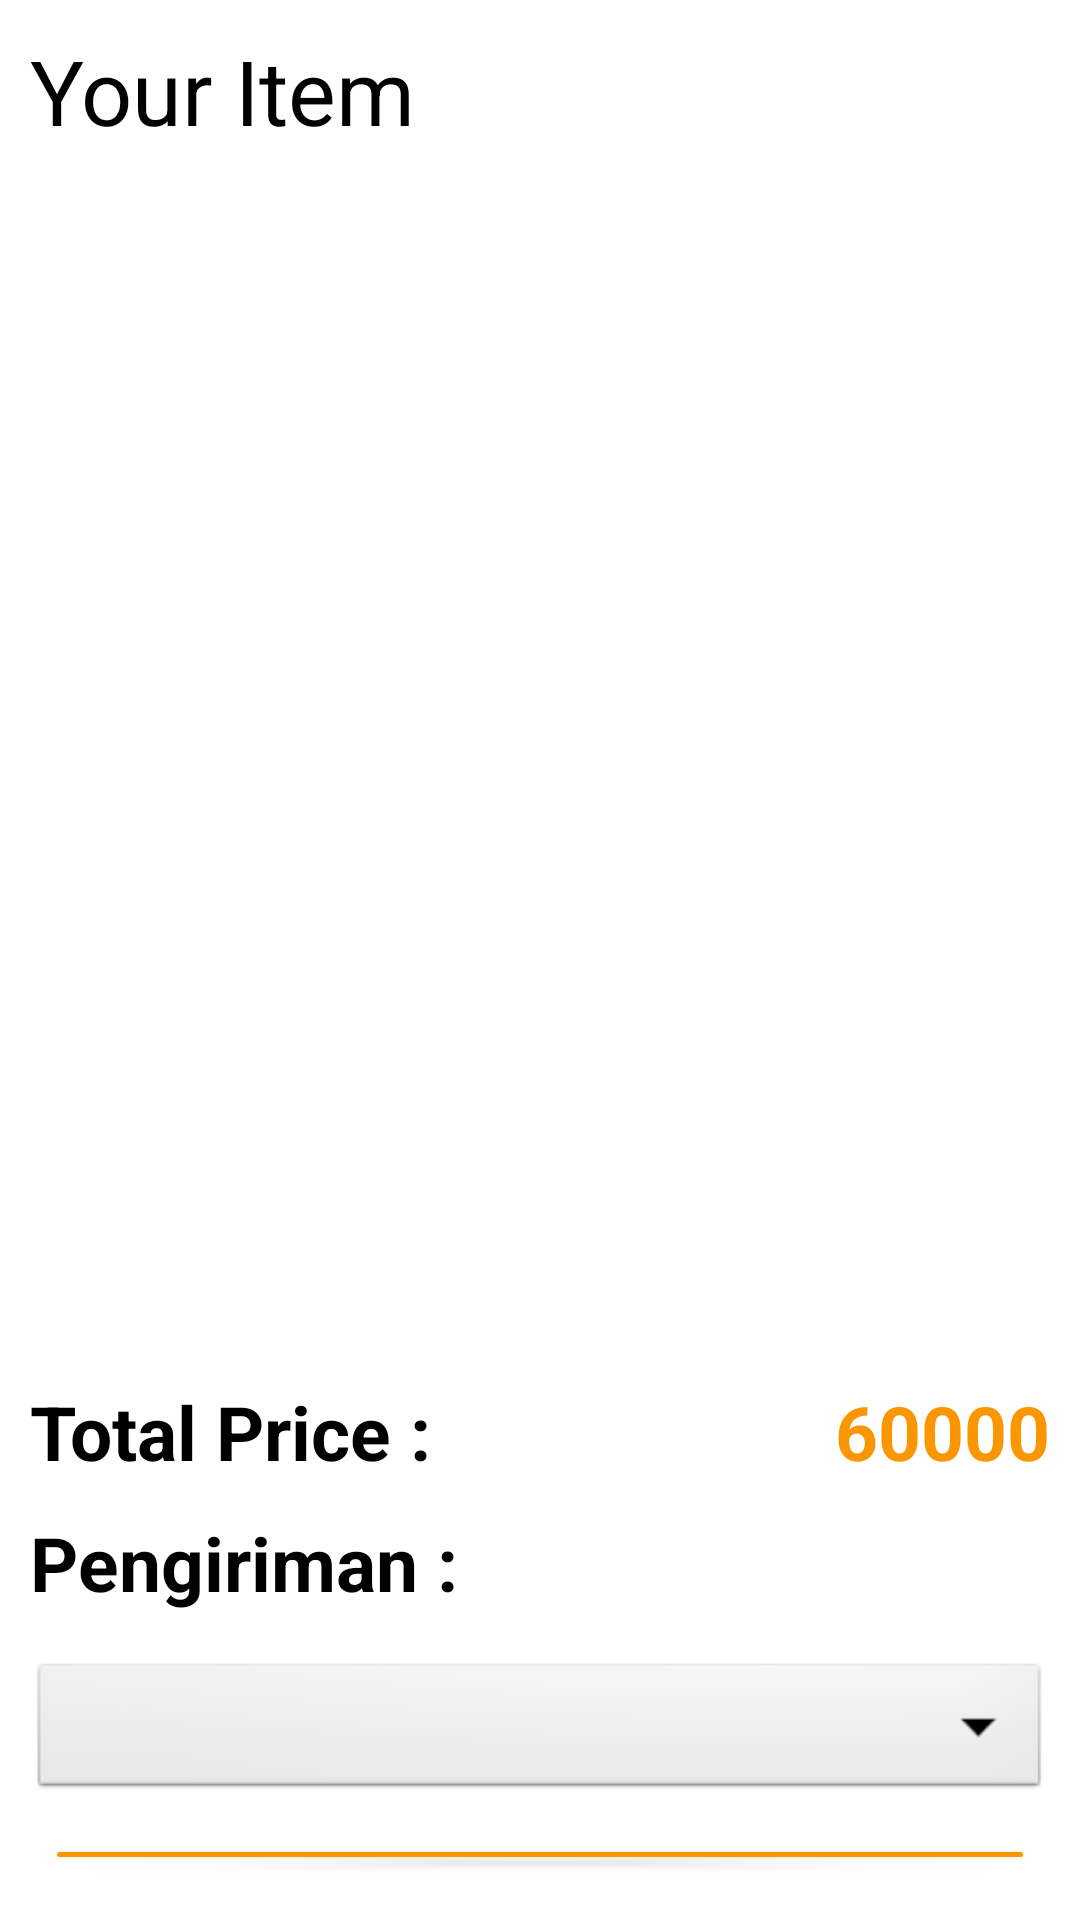

Produce the Android XML layout that renders to this screen, including the resource entries it uses.
<!-- AndroidManifest.xml: application theme Theme.Clothesinc -->
<!-- res/layout/activity_cart.xml -->
<?xml version="1.0" encoding="utf-8"?>
<RelativeLayout xmlns:android="http://schemas.android.com/apk/res/android"
    xmlns:tools="http://schemas.android.com/tools"
    android:layout_width="match_parent"
    android:layout_height="match_parent"
    android:padding="10dp"
    tools:context=".Cart">

    <TextView
        android:id="@+id/yourItemText"
        android:layout_width="wrap_content"
        android:layout_height="wrap_content"
        android:textSize="30dp"
        android:textColor="@color/black"
        android:text="Your Item"/>

    <androidx.recyclerview.widget.RecyclerView
        android:id="@+id/cartRecycler"
        android:layout_width="match_parent"
        android:layout_height="400dp"
        android:layout_alignParentRight="true"
        android:layout_alignParentLeft="true"
        android:layout_below="@+id/yourItemText"
        />

    <TextView
        android:id="@+id/totalPriceText"
        android:layout_width="wrap_content"
        android:layout_height="wrap_content"
        android:text="Total Price :"
        android:layout_below="@id/cartRecycler"
        android:layout_marginTop="10dp"
        android:layout_alignParentLeft="true"
        android:textSize="25dp"
        android:textStyle="bold"
        android:textColor="@color/black"

        />

    <TextView
        android:id="@+id/totalPrice"
        android:layout_width="wrap_content"
        android:layout_height="wrap_content"
        android:text="60000"
        android:layout_alignRight="@id/totalPriceText"
        android:layout_alignParentRight="true"
        android:layout_below="@id/cartRecycler"
        android:layout_marginTop="10dp"
        android:textSize="25dp"
        android:textColor="#FA9602"
        android:textStyle="bold"

        />

    <TextView
        android:id="@+id/pengiriman"
        android:layout_width="wrap_content"
        android:layout_height="wrap_content"
        android:text="Pengiriman :"
        android:textSize="25dp"
        android:textColor="@color/black"
        android:textStyle="bold"
        android:layout_below="@id/totalPriceText"
        android:layout_marginVertical="10dp"

        />

    <Spinner
        android:id="@+id/spinnerPengiriman"
        android:layout_width="match_parent"
        android:layout_height="wrap_content"
        android:spinnerMode="dropdown"
        android:background="@android:drawable/btn_dropdown"
        android:layout_below="@id/pengiriman"
        android:layout_centerHorizontal="true"
        android:layout_marginVertical="5dp"
        />

    <Button
        android:id="@+id/button"
        android:layout_width="match_parent"
        android:layout_height="wrap_content"
        android:layout_margin="5dp"
        android:layout_below="@id/spinnerPengiriman"
        android:backgroundTint="#FA9602"
        android:text="Proceed to Checkout"
        android:padding="10dp"
        android:textStyle="bold"
        android:textSize="20dp"
        />


</RelativeLayout>
<!-- resources referenced by this layout -->
<resources>
  <style name="Theme.Clothesinc" parent="Theme.MaterialComponents.DayNight.DarkActionBar">
          
          <item name="colorPrimary">@color/purple_500</item>
          <item name="colorPrimaryVariant">@color/purple_700</item>
          <item name="colorOnPrimary">@color/white</item>
          
          <item name="colorSecondary">@color/teal_200</item>
          <item name="colorSecondaryVariant">@color/teal_700</item>
          <item name="colorOnSecondary">@color/black</item>
          
          <item name="android:statusBarColor">?attr/colorPrimaryVariant</item>
          
      </style>
  <!-- not gathered from this repository: default colours our renderer supplied (Android Studio template values) -->
  <color name="purple_500">#FF6200EE</color>
  <color name="purple_700">#FF3700B3</color>
  <color name="teal_200">#FF03DAC5</color>
  <color name="teal_700">#FF018786</color>
  <color name="black">#FF000000</color>
  <color name="white">#FFFFFFFF</color>
</resources>
